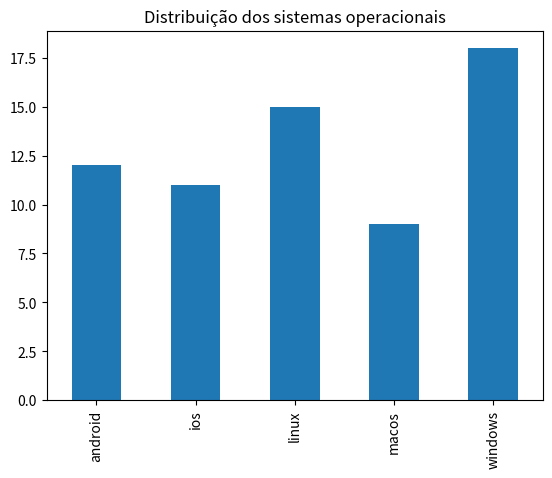
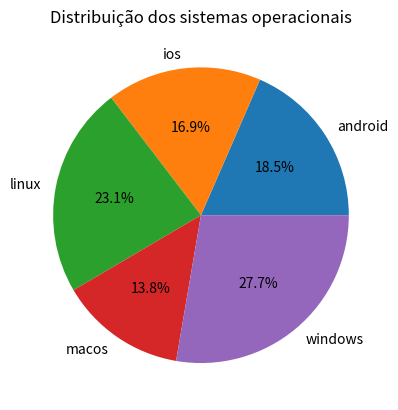

Recreate these plots in Python, in order.
import pandas as pd 
import matplotlib.pyplot as plt 

os = [
    'windows', 'linux', 'macos', 'android', 'ios',
    'windows', 'linux', 'macos', 'android', 'ios',
    'windows', 'linux', 'macos', 'android', 'ios',
    'windows', 'linux', 'macos', 'android', 'ios',
    'windows', 'linux', 'macos', 'android', 'ios',
    'windows', 'linux', 'macos', 'android', 'ios',
    'windows', 'linux', 'macos', 'android', 'ios',
    'windows', 'linux', 'macos', 'android', 'ios',
    'windows', 'linux', 'macos', 'android', 'ios',
    'android', 'ios', 'android', 'ios', 'android',
    'windows', 'linux', 'windows', 'linux', 'windows',
    'windows', 'linux', 'windows', 'linux', 'windows',
    'windows', 'linux', 'windows', 'linux', 'windows',
]

series = pd.Series(os)

freq_abs = series.value_counts().sort_index()
perc = series.value_counts(normalize=True)

sys_freq_max = freq_abs.idxmax()
freq_max = freq_abs.max()

print(f'OS mais frequente: {sys_freq_max} | Ocorrências: {freq_max}')

freq_abs.plot(kind='bar')
plt.title('Distribuição dos sistemas operacionais')
plt.show()

freq_abs.plot(kind='pie', autopct='%1.1f%%')
plt.title('Distribuição dos sistemas operacionais')
plt.show()
